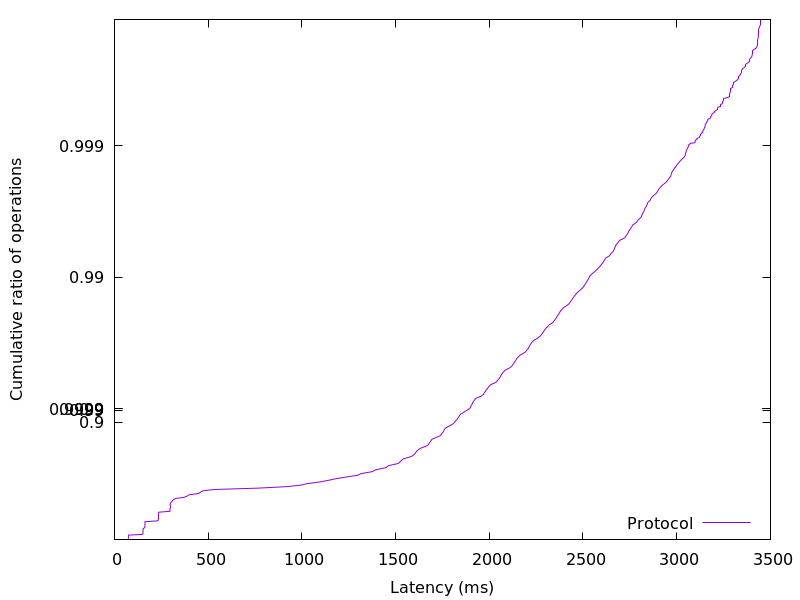

The data file committed next to this chart (first rows):
73.75488, 0.01
73.96, 0.02
74.11, 0.03
74.25, 0.04
74.37, 0.05
74.5, 0.06
74.65, 0.07
74.83, 0.08
75.18, 0.09
148.5, 0.1
152, 0.11
152.2, 0.12
152.3, 0.13
152.4, 0.14
152.6, 0.15
152.7, 0.16
152.8, 0.17
153, 0.18
153.3, 0.19
161.9, 0.2
162.1, 0.21
162.3, 0.22
162.4, 0.23
162.5, 0.24
162.6, 0.25
162.8, 0.26
163, 0.27
163.3, 0.28
226.4, 0.29
234, 0.3
234.2, 0.31
234.4, 0.32
234.5, 0.33
234.6, 0.34
234.7, 0.35
234.9, 0.36
235.1, 0.37
235.6, 0.38
236.7, 0.39
296, 0.4
296.2, 0.41
296.4, 0.42
296.5, 0.43
296.6, 0.44
296.7, 0.45
296.9, 0.46
297.1, 0.47
297.5, 0.48
305.2, 0.49
309.1, 0.5
314.9, 0.51
325.5, 0.52
371.6, 0.53
387.3, 0.54
397, 0.55
448.8, 0.56
458.6, 0.57
469.2, 0.58
531.4, 0.59
770.4, 0.6
917.3, 0.61
... 298 more rows
